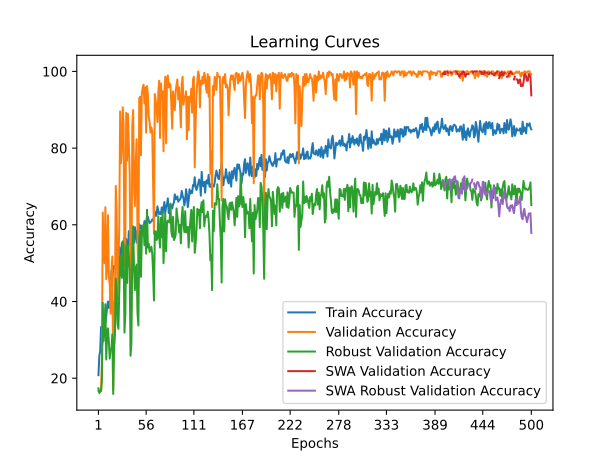

The table this chart was drawn from, first rows:
time; train_accuracy; train_loss; valid_accuracy; valid_loss; valid_accuracy_robust; valid_accuracy_swa; valid_accuracy_robust_swa
18,9618; 20,7860; 1,8031; 16,6667; 1,7996; 17,3645; 16,6667; 17,3645
41,4795; 25,8515; 1,8475; 16,6667; 1,8049; 16,1330; 16,6667; 16,1330
64,3649; 26,9869; 1,8390; 16,6667; 2,3324; 16,5025; 16,6667; 16,5025
88,6963; 33,3624; 1,9009; 16,6667; 2,6883; 16,6256; 16,6667; 16,6256
108,3555; 28,0349; 1,9248; 25,0000; 3,1827; 19,3350; 25,0000; 19,3350
128,4272; 30,9170; 1,8128; 63,1944; 0,9863; 39,6552; 63,1944; 39,6552
154,8970; 34,7598; 1,8498; 53,1250; 1,7481; 29,6798; 53,1250; 29,6798
181,4139; 35,1965; 1,7467; 50,0000; 1,3063; 34,9754; 50,0000; 34,9754
207,0155; 34,4105; 1,7659; 64,5833; 1,0164; 39,2857; 64,5833; 39,2857
229,3429; 36,2445; 1,7366; 45,8333; 4,1809; 24,8768; 45,8333; 24,8768
247,1084; 38,6026; 1,6794; 48,9583; 1,3136; 31,7734; 48,9583; 31,7734
265,1122; 40,0000; 1,7015; 62,5000; 1,0310; 33,0049; 62,5000; 33,0049
283,7542; 38,3406; 1,7568; 46,5278; 1,9196; 29,4335; 46,5278; 29,4335
302,6964; 38,6900; 1,8264; 44,4444; 1,7163; 25,1232; 44,4444; 25,1232
330,0221; 43,2314; 1,6634; 36,8056; 1,7634; 27,5862; 36,8056; 27,5862
358,0971; 47,9476; 1,5022; 48,2639; 6,5152; 27,7094; 48,2639; 27,7094
387,8156; 45,5022; 1,5151; 51,7361; 1,2522; 31,4039; 51,7361; 31,4039
421,5034; 49,2576; 1,4364; 17,0139; 54,4643; 15,8867; 17,0139; 15,8867
441,3864; 48,5590; 1,4915; 37,8472; 4,0726; 27,5862; 37,8472; 27,5862
459,8918; 48,9083; 1,4473; 40,6250; 105,7055; 31,1576; 40,6250; 31,1576
480,3880; 49,2576; 1,4488; 70,1389; 0,7214; 45,9360; 70,1389; 45,9360
499,5858; 49,9563; 1,4160; 63,8889; 0,8643; 42,7340; 63,8889; 42,7340
519,2006; 52,1397; 1,3892; 40,6250; 9,2307; 34,2365; 40,6250; 34,2365
539,0822; 52,1397; 1,4091; 49,6528; 3,0027; 32,8818; 49,6528; 32,8818
558,7053; 54,2358; 1,4031; 59,0278; 1,0030; 41,9951; 59,0278; 41,9951
578,6768; 49,9563; 1,4126; 89,5833; 0,5610; 51,7241; 89,5833; 51,7241
596,1635; 52,4891; 1,3635; 76,0417; 0,7856; 49,0148; 76,0417; 49,0148
625,9942; 55,2838; 1,3542; 79,8611; 0,8006; 46,1823; 79,8611; 46,1823
655,1164; 53,0131; 1,3626; 90,6250; 0,4334; 55,6650; 90,6250; 55,6650
684,3675; 55,1965; 1,3509; 86,1111; 0,5201; 54,6798; 86,1111; 54,6798
713,3267; 56,6812; 1,3303; 49,3056; 4,4172; 31,8966; 49,3056; 31,8966
733,3009; 56,2445; 1,3107; 55,9028; 1,8694; 36,6995; 55,9028; 36,6995
753,7456; 56,3319; 1,3153; 89,2361; 0,4900; 54,6798; 89,2361; 54,6798
772,8162; 54,6725; 1,3421; 76,7361; 0,7056; 44,8276; 76,7361; 44,8276
791,5283; 53,1004; 1,3878; 88,8889; 0,4568; 54,6798; 88,8889; 54,6798
811,9055; 58,3406; 1,3453; 81,2500; 0,7215; 52,3399; 81,2500; 52,3399
831,8726; 54,7598; 1,3337; 73,6111; 1,7020; 48,3990; 73,6111; 48,3990
850,8423; 55,6332; 1,2984; 45,4861; 36,7922; 25,8621; 45,4861; 25,8621
870,8350; 56,3319; 1,3021; 37,5000; 189,9577; 29,1872; 37,5000; 29,1872
893,1418; 55,4585; 1,3471; 85,7639; 0,5358; 52,8325; 85,7639; 52,8325
922,0570; 57,2052; 1,3150; 89,9306; 0,4014; 59,6059; 89,9306; 59,6059
951,5655; 55,3712; 1,3200; 69,7917; 3,2280; 48,8916; 69,7917; 48,8916
977,8420; 59,3886; 1,2688; 64,9306; 6,3272; 42,9803; 64,9306; 42,9803
1006,2161; 57,7293; 1,2917; 76,3889; 0,8490; 48,6453; 76,3889; 48,6453
1025,8332; 55,3712; 1,3154; 82,2917; 0,6437; 49,6305; 82,2917; 49,6305
1045,4536; 58,5153; 1,2865; 57,6389; 24,6233; 37,0690; 57,6389; 37,0690
1064,0773; 57,2926; 1,3138; 44,0972; 79,2128; 33,7438; 44,0972; 33,7438
1082,7328; 60,1747; 1,2489; 93,0556; 0,3493; 56,6502; 93,0556; 56,6502
1100,2970; 59,1266; 1,2824; 93,4028; 0,3743; 58,4975; 93,4028; 58,4975
1118,5009; 59,8253; 1,2797; 78,1250; 0,6404; 46,4286; 78,1250; 46,4286
1136,9907; 57,8166; 1,2647; 94,0972; 0,4838; 56,6502; 94,0972; 56,6502
1154,3434; 57,9913; 1,2620; 95,8333; 0,3044; 59,2365; 95,8333; 59,2365
1180,5951; 58,6900; 1,2627; 96,5278; 0,2642; 60,0985; 96,5278; 60,0985
1213,0212; 60,9607; 1,2277; 91,6667; 0,4926; 54,6798; 91,6667; 54,6798
1242,9843; 59,0393; 1,2453; 95,8333; 0,3068; 59,9754; 95,8333; 59,9754
1272,9616; 60,6987; 1,2032; 84,0278; 0,9360; 52,4631; 84,0278; 52,4631
1301,5135; 62,0087; 1,1844; 96,1806; 0,2341; 63,9163; 96,1806; 63,9163
1319,7149; 62,0961; 1,2146; 93,7500; 0,3875; 54,0640; 93,7500; 54,0640
1337,4124; 61,1354; 1,2250; 88,1944; 0,4754; 55,0493; 88,1944; 55,0493
1355,0652; 60,4367; 1,2119; 86,8056; 0,5371; 52,9557; 86,8056; 52,9557
... 440 more rows
